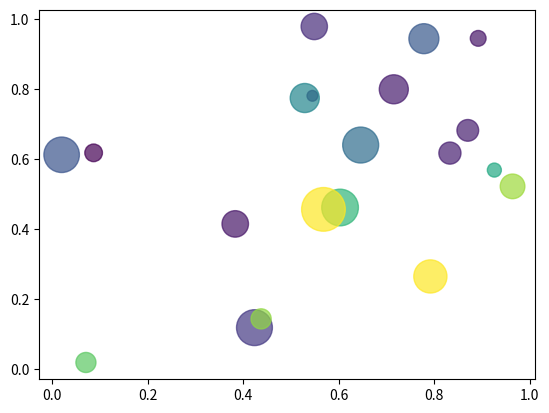

The script that saved this image:

# 脚本用途：自动化运维
# [redacted]
# [redacted]
# !/usr/bin/python3
# -*- coding:utf-8 -*-


#导入模块
import matplotlib.pyplot as plt
import numpy as np

#绘制10中大小 100种颜色的散点图
#创建x
np.random.seed(0)
#执行多次每次获取的随机数都是一样的
x=np.random.rand(20)
y=np.random.rand(20)
#生成10中大小
size=np.random.rand(20)*1000
#生成100中颜色
color=np.random.rand(20)
print(x)
print(y)
#绘制散点图
plt.scatter(x,y,s=size,c=color,alpha=0.7)
#s表示点的大小 c表示点的颜色 alpha表示透明度
plt.show()
'''
注意：点的个数和颜色的个数要相同
      点的个数和点大小的个数可以不同，如果点的个数大于大小的个数，则会循环获取大小
'''